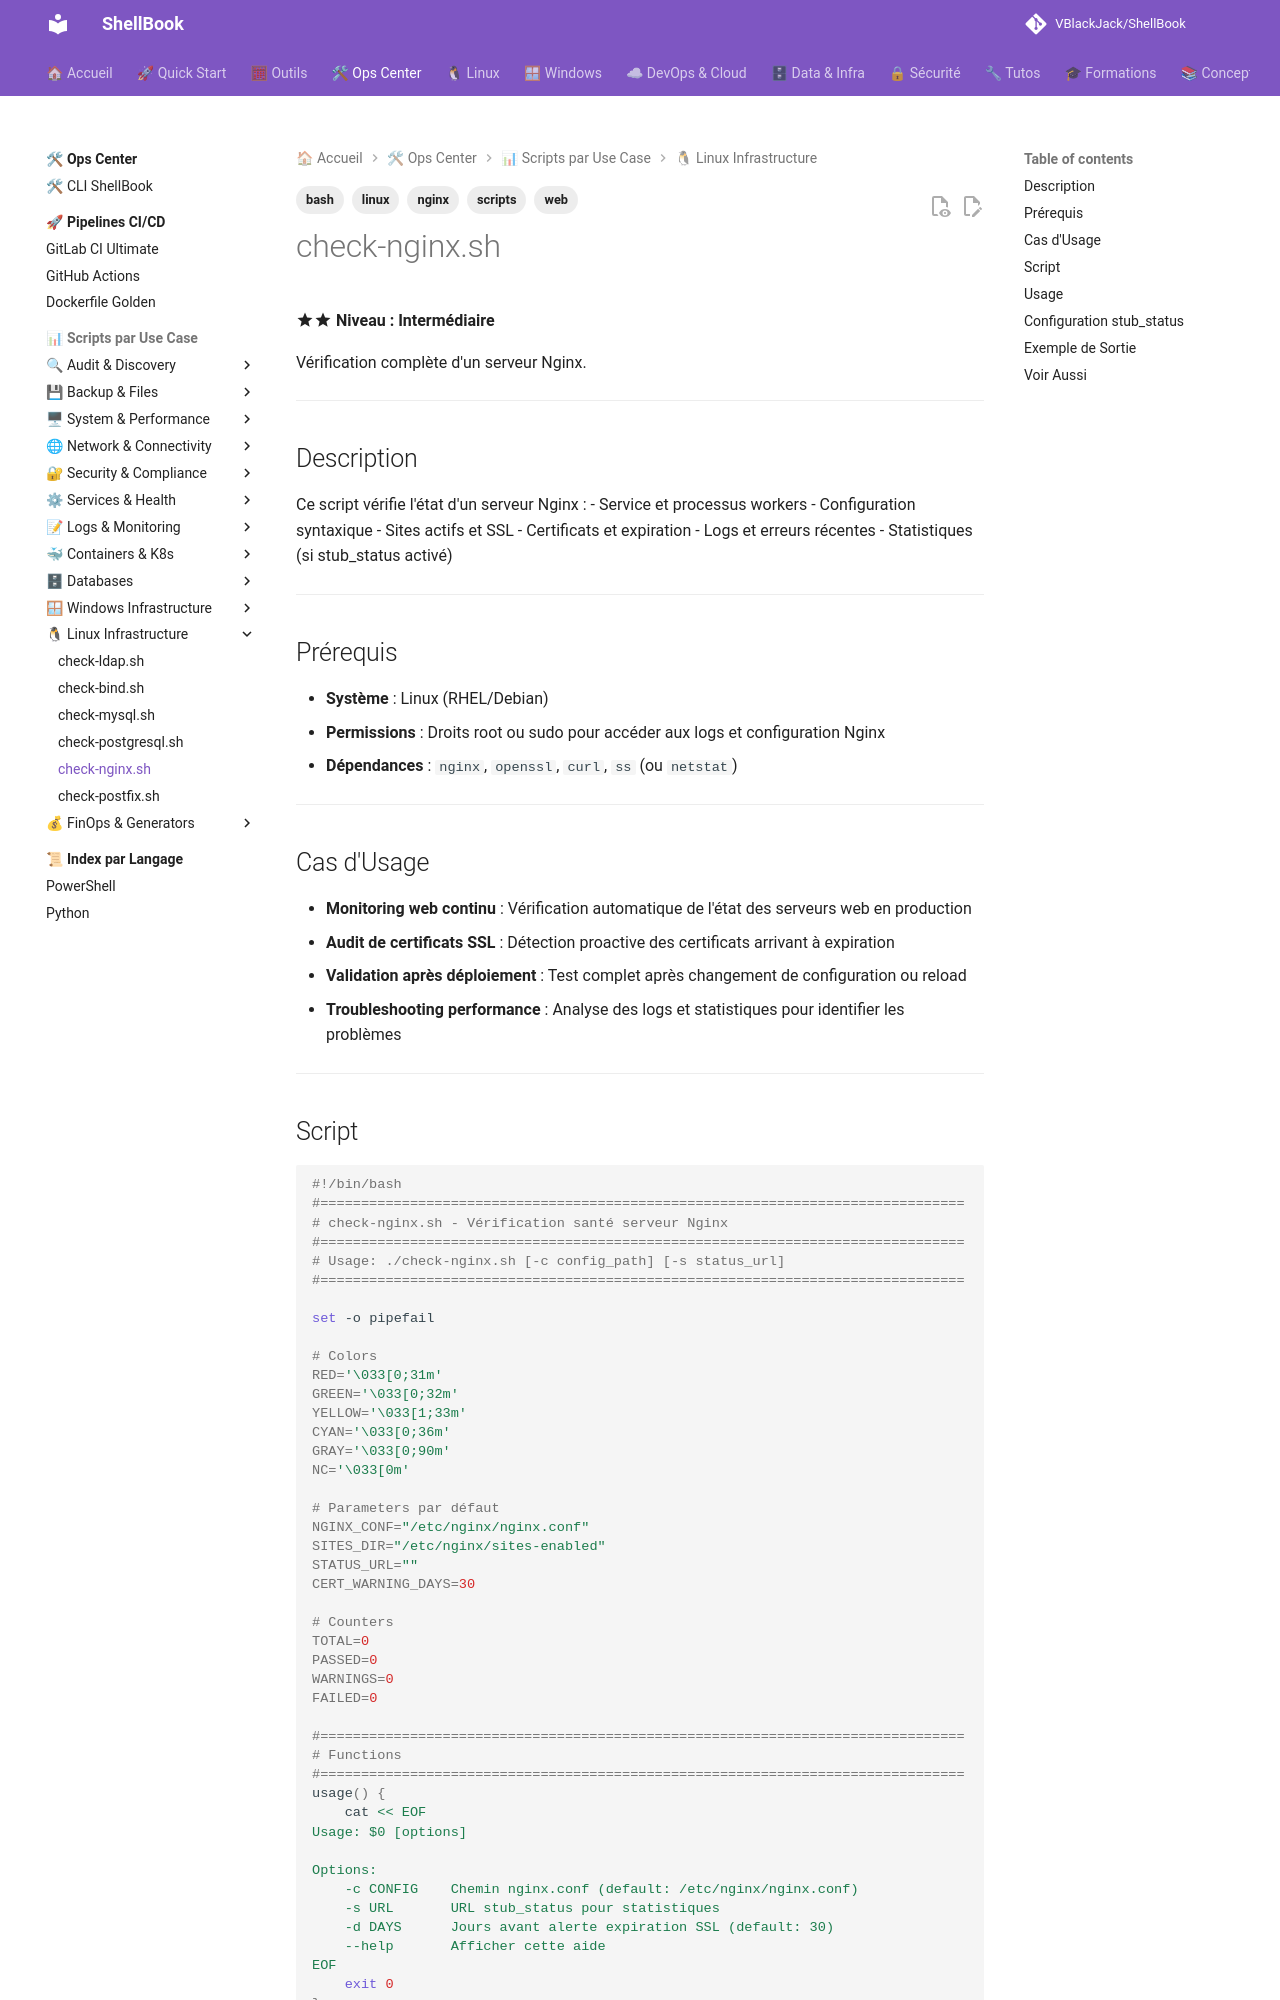

repository: VBlackJack/ShellBook · page: scripts/bash/check-nginx/index.html · generator: mkdocs

---
tags:
  - scripts
  - bash
  - nginx
  - web
  - linux
---

# check-nginx.sh

:material-star::material-star: **Niveau : Intermédiaire**

Vérification complète d'un serveur Nginx.

---

## Description

Ce script vérifie l'état d'un serveur Nginx :
- Service et processus workers
- Configuration syntaxique
- Sites actifs et SSL
- Certificats et expiration
- Logs et erreurs récentes
- Statistiques (si stub_status activé)

---

## Prérequis

- **Système** : Linux (RHEL/Debian)
- **Permissions** : Droits root ou sudo pour accéder aux logs et configuration Nginx
- **Dépendances** : `nginx`, `openssl`, `curl`, `ss` (ou `netstat`)

---

## Cas d'Usage

- **Monitoring web continu** : Vérification automatique de l'état des serveurs web en production
- **Audit de certificats SSL** : Détection proactive des certificats arrivant à expiration
- **Validation après déploiement** : Test complet après changement de configuration ou reload
- **Troubleshooting performance** : Analyse des logs et statistiques pour identifier les problèmes

---
